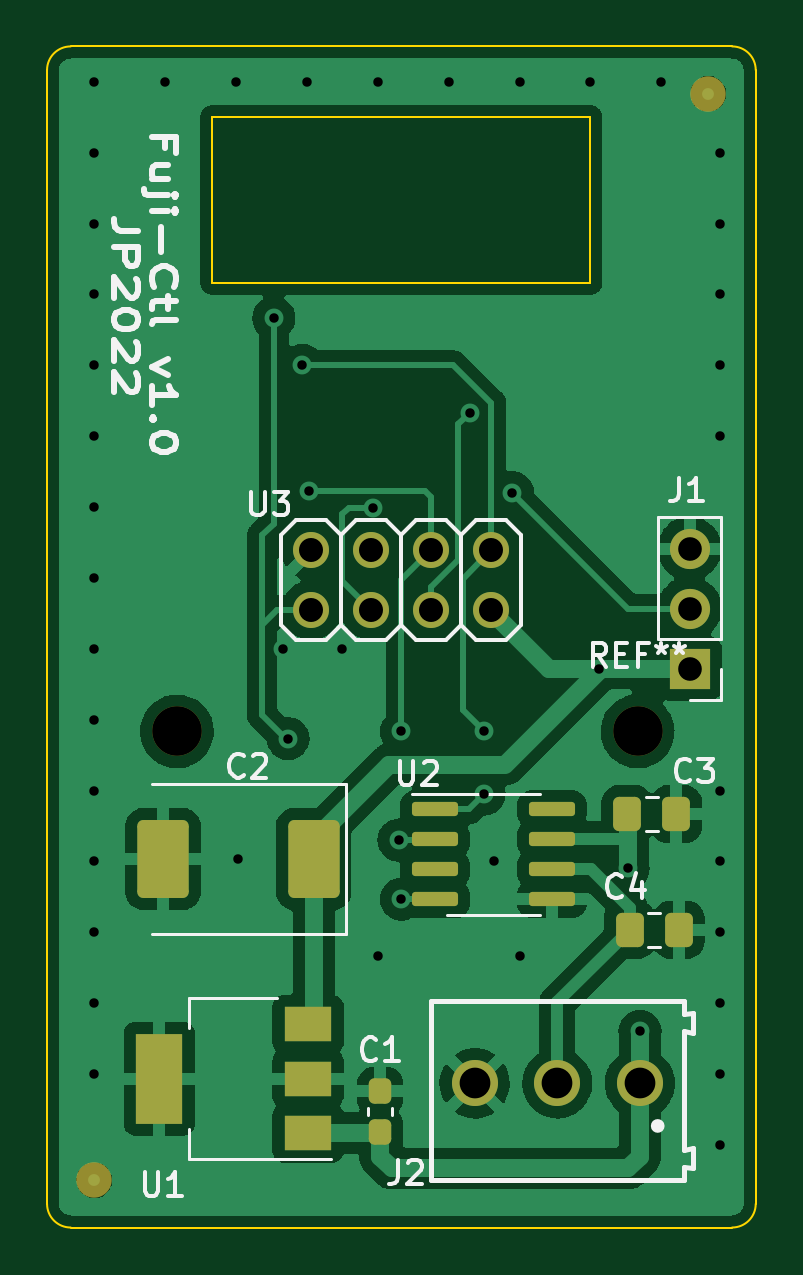
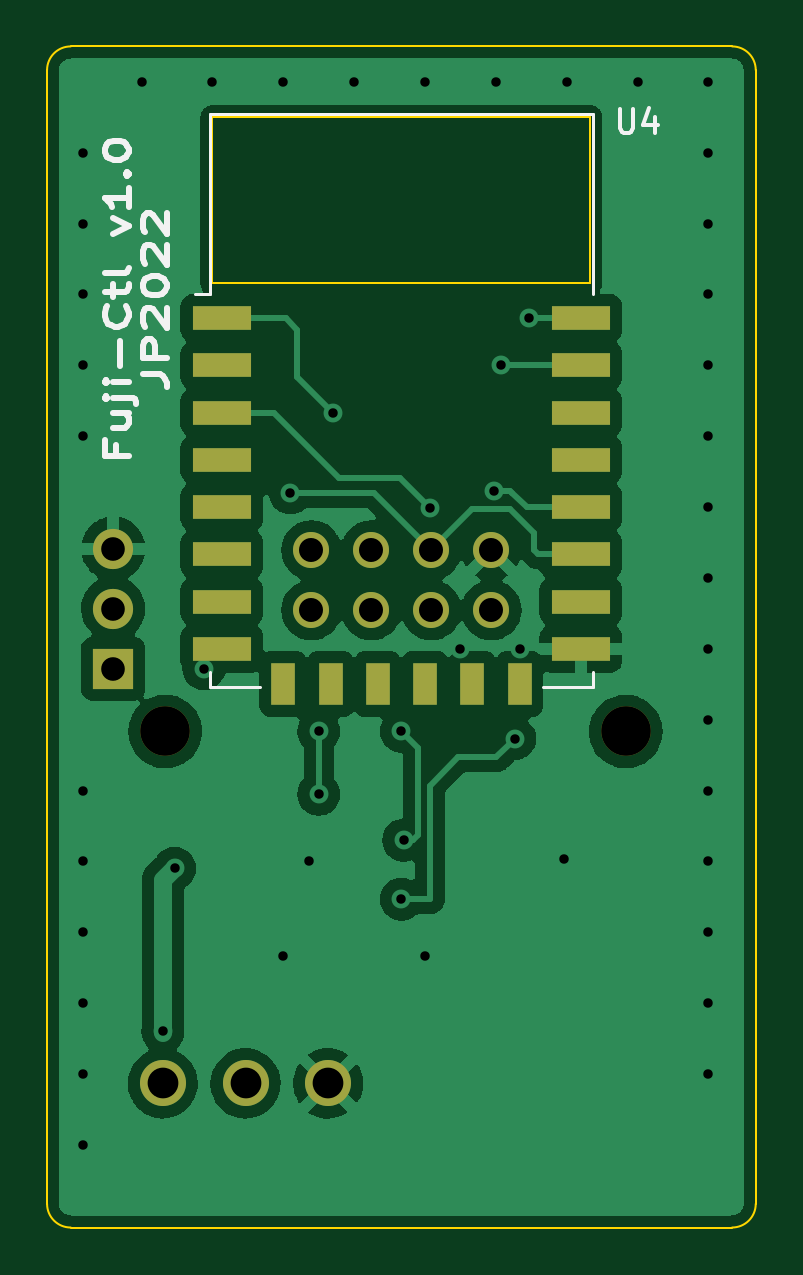
Circuit board: 11 layer files. Board 30.0 x 50.0 mm.
- bottom_copper: Fuji-IoT-B_Cu.gbr (66582 bytes)
- bottom_mask: Fuji-IoT-B_Mask.gbr (1713 bytes)
- paste: Fuji-IoT-B_Paste.gbr (1075 bytes)
- bottom_silk: Fuji-IoT-B_Silkscreen.gbr (5373 bytes)
- outline: Fuji-IoT-Edge_Cuts.gbr (1167 bytes)
- top_copper: Fuji-IoT-F_Cu.gbr (87490 bytes)
- top_mask: Fuji-IoT-F_Mask.gbr (2850 bytes)
- paste: Fuji-IoT-F_Paste.gbr (2102 bytes)
- top_silk: Fuji-IoT-F_Silkscreen.gbr (13659 bytes)
- drill: Fuji-IoT-NPTH.drl (373 bytes)
- drill: Fuji-IoT-PTH.drl (1366 bytes)

=== bottom_copper: Fuji-IoT-B_Cu.gbr (66582 bytes, source omitted) ===
=== bottom_mask: Fuji-IoT-B_Mask.gbr ===
%TF.GenerationSoftware,KiCad,Pcbnew,(6.0.5-0)*%
%TF.CreationDate,2022-06-26T23:43:10+02:00*%
%TF.ProjectId,Fuji-IoT,46756a69-2d49-46f5-942e-6b696361645f,rev?*%
%TF.SameCoordinates,Original*%
%TF.FileFunction,Soldermask,Bot*%
%TF.FilePolarity,Negative*%
%FSLAX46Y46*%
G04 Gerber Fmt 4.6, Leading zero omitted, Abs format (unit mm)*
G04 Created by KiCad (PCBNEW (6.0.5-0)) date 2022-06-26 23:43:10*
%MOMM*%
%LPD*%
G01*
G04 APERTURE LIST*
%ADD10C,2.100000*%
%ADD11R,1.700000X1.700000*%
%ADD12O,1.700000X1.700000*%
%ADD13C,1.524000*%
%ADD14C,1.950000*%
%ADD15R,2.500000X1.000000*%
%ADD16R,1.000000X1.800000*%
G04 APERTURE END LIST*
D10*
%TO.C,REF\u002A\u002A*%
X44500000Y-57000000D03*
%TD*%
%TO.C,REF\u002A\u002A*%
X64000000Y-57000000D03*
%TD*%
D11*
%TO.C,J1*%
X66200000Y-54340000D03*
D12*
X66200000Y-51800000D03*
X66200000Y-49260000D03*
%TD*%
D13*
%TO.C,U3*%
X57810000Y-49330000D03*
X57810000Y-51870000D03*
X55270000Y-49330000D03*
X55270000Y-51870000D03*
X52730000Y-49330000D03*
X52730000Y-51870000D03*
X50190000Y-49330000D03*
X50190000Y-51870000D03*
%TD*%
D14*
%TO.C,J2*%
X64100000Y-71900000D03*
X60600000Y-71900000D03*
X57100000Y-71900000D03*
%TD*%
D15*
%TO.C,U4*%
X61600000Y-39500000D03*
X61600000Y-41500000D03*
X61600000Y-43500000D03*
X61600000Y-45500000D03*
X61600000Y-47500000D03*
X61600000Y-49500000D03*
X61600000Y-51500000D03*
X61600000Y-53500000D03*
D16*
X59000000Y-55000000D03*
X57000000Y-55000000D03*
X55000000Y-55000000D03*
X53000000Y-55000000D03*
X51000000Y-55000000D03*
X49000000Y-55000000D03*
D15*
X46400000Y-53500000D03*
X46400000Y-51500000D03*
X46400000Y-49500000D03*
X46400000Y-47500000D03*
X46400000Y-45500000D03*
X46400000Y-43500000D03*
X46400000Y-41500000D03*
X46400000Y-39500000D03*
%TD*%
M02*

=== paste: Fuji-IoT-B_Paste.gbr ===
%TF.GenerationSoftware,KiCad,Pcbnew,(6.0.5-0)*%
%TF.CreationDate,2022-06-26T23:43:10+02:00*%
%TF.ProjectId,Fuji-IoT,46756a69-2d49-46f5-942e-6b696361645f,rev?*%
%TF.SameCoordinates,Original*%
%TF.FileFunction,Paste,Bot*%
%TF.FilePolarity,Positive*%
%FSLAX46Y46*%
G04 Gerber Fmt 4.6, Leading zero omitted, Abs format (unit mm)*
G04 Created by KiCad (PCBNEW (6.0.5-0)) date 2022-06-26 23:43:10*
%MOMM*%
%LPD*%
G01*
G04 APERTURE LIST*
%ADD10R,2.500000X1.000000*%
%ADD11R,1.000000X1.800000*%
G04 APERTURE END LIST*
D10*
%TO.C,U4*%
X61600000Y-39500000D03*
X61600000Y-41500000D03*
X61600000Y-43500000D03*
X61600000Y-45500000D03*
X61600000Y-47500000D03*
X61600000Y-49500000D03*
X61600000Y-51500000D03*
X61600000Y-53500000D03*
D11*
X59000000Y-55000000D03*
X57000000Y-55000000D03*
X55000000Y-55000000D03*
X53000000Y-55000000D03*
X51000000Y-55000000D03*
X49000000Y-55000000D03*
D10*
X46400000Y-53500000D03*
X46400000Y-51500000D03*
X46400000Y-49500000D03*
X46400000Y-47500000D03*
X46400000Y-45500000D03*
X46400000Y-43500000D03*
X46400000Y-41500000D03*
X46400000Y-39500000D03*
%TD*%
M02*

=== bottom_silk: Fuji-IoT-B_Silkscreen.gbr ===
%TF.GenerationSoftware,KiCad,Pcbnew,(6.0.5-0)*%
%TF.CreationDate,2022-06-26T23:43:10+02:00*%
%TF.ProjectId,Fuji-IoT,46756a69-2d49-46f5-942e-6b696361645f,rev?*%
%TF.SameCoordinates,Original*%
%TF.FileFunction,Legend,Bot*%
%TF.FilePolarity,Positive*%
%FSLAX46Y46*%
G04 Gerber Fmt 4.6, Leading zero omitted, Abs format (unit mm)*
G04 Created by KiCad (PCBNEW (6.0.5-0)) date 2022-06-26 23:43:10*
%MOMM*%
%LPD*%
G01*
G04 APERTURE LIST*
%ADD10C,0.250000*%
%ADD11C,0.150000*%
%ADD12C,0.120000*%
G04 APERTURE END LIST*
D10*
X66076428Y-44866666D02*
X66076428Y-45333333D01*
X65552619Y-45333333D02*
X66552619Y-45333333D01*
X66552619Y-44666666D01*
X66219285Y-43533333D02*
X65552619Y-43533333D01*
X66219285Y-44133333D02*
X65695476Y-44133333D01*
X65600238Y-44066666D01*
X65552619Y-43933333D01*
X65552619Y-43733333D01*
X65600238Y-43600000D01*
X65647857Y-43533333D01*
X66219285Y-42866666D02*
X65362142Y-42866666D01*
X65266904Y-42933333D01*
X65219285Y-43066666D01*
X65219285Y-43133333D01*
X66552619Y-42866666D02*
X66505000Y-42933333D01*
X66457380Y-42866666D01*
X66505000Y-42800000D01*
X66552619Y-42866666D01*
X66457380Y-42866666D01*
X65552619Y-42200000D02*
X66219285Y-42200000D01*
X66552619Y-42200000D02*
X66505000Y-42266666D01*
X66457380Y-42200000D01*
X66505000Y-42133333D01*
X66552619Y-42200000D01*
X66457380Y-42200000D01*
X65933571Y-41533333D02*
X65933571Y-40466666D01*
X65647857Y-39000000D02*
X65600238Y-39066666D01*
X65552619Y-39266666D01*
X65552619Y-39400000D01*
X65600238Y-39600000D01*
X65695476Y-39733333D01*
X65790714Y-39800000D01*
X65981190Y-39866666D01*
X66124047Y-39866666D01*
X66314523Y-39800000D01*
X66409761Y-39733333D01*
X66505000Y-39600000D01*
X66552619Y-39400000D01*
X66552619Y-39266666D01*
X66505000Y-39066666D01*
X66457380Y-39000000D01*
X66219285Y-38600000D02*
X66219285Y-38066666D01*
X66552619Y-38400000D02*
X65695476Y-38400000D01*
X65600238Y-38333333D01*
X65552619Y-38200000D01*
X65552619Y-38066666D01*
X65552619Y-37400000D02*
X65600238Y-37533333D01*
X65695476Y-37600000D01*
X66552619Y-37600000D01*
X66219285Y-35933333D02*
X65552619Y-35600000D01*
X66219285Y-35266666D01*
X65552619Y-34000000D02*
X65552619Y-34800000D01*
X65552619Y-34400000D02*
X66552619Y-34400000D01*
X66409761Y-34533333D01*
X66314523Y-34666666D01*
X66266904Y-34800000D01*
X65647857Y-33400000D02*
X65600238Y-33333333D01*
X65552619Y-33400000D01*
X65600238Y-33466666D01*
X65647857Y-33400000D01*
X65552619Y-33400000D01*
X66552619Y-32466666D02*
X66552619Y-32333333D01*
X66505000Y-32200000D01*
X66457380Y-32133333D01*
X66362142Y-32066666D01*
X66171666Y-32000000D01*
X65933571Y-32000000D01*
X65743095Y-32066666D01*
X65647857Y-32133333D01*
X65600238Y-32200000D01*
X65552619Y-32333333D01*
X65552619Y-32466666D01*
X65600238Y-32600000D01*
X65647857Y-32666666D01*
X65743095Y-32733333D01*
X65933571Y-32800000D01*
X66171666Y-32800000D01*
X66362142Y-32733333D01*
X66457380Y-32666666D01*
X66505000Y-32600000D01*
X66552619Y-32466666D01*
X64942619Y-41866666D02*
X64228333Y-41866666D01*
X64085476Y-41933333D01*
X63990238Y-42066666D01*
X63942619Y-42266666D01*
X63942619Y-42400000D01*
X63942619Y-41200000D02*
X64942619Y-41200000D01*
X64942619Y-40666666D01*
X64895000Y-40533333D01*
X64847380Y-40466666D01*
X64752142Y-40400000D01*
X64609285Y-40400000D01*
X64514047Y-40466666D01*
X64466428Y-40533333D01*
X64418809Y-40666666D01*
X64418809Y-41200000D01*
X64847380Y-39866666D02*
X64895000Y-39800000D01*
X64942619Y-39666666D01*
X64942619Y-39333333D01*
X64895000Y-39200000D01*
X64847380Y-39133333D01*
X64752142Y-39066666D01*
X64656904Y-39066666D01*
X64514047Y-39133333D01*
X63942619Y-39933333D01*
X63942619Y-39066666D01*
X64942619Y-38200000D02*
X64942619Y-38066666D01*
X64895000Y-37933333D01*
X64847380Y-37866666D01*
X64752142Y-37800000D01*
X64561666Y-37733333D01*
X64323571Y-37733333D01*
X64133095Y-37800000D01*
X64037857Y-37866666D01*
X63990238Y-37933333D01*
X63942619Y-38066666D01*
X63942619Y-38200000D01*
X63990238Y-38333333D01*
X64037857Y-38400000D01*
X64133095Y-38466666D01*
X64323571Y-38533333D01*
X64561666Y-38533333D01*
X64752142Y-38466666D01*
X64847380Y-38400000D01*
X64895000Y-38333333D01*
X64942619Y-38200000D01*
X64847380Y-37200000D02*
X64895000Y-37133333D01*
X64942619Y-37000000D01*
X64942619Y-36666666D01*
X64895000Y-36533333D01*
X64847380Y-36466666D01*
X64752142Y-36400000D01*
X64656904Y-36400000D01*
X64514047Y-36466666D01*
X63942619Y-37266666D01*
X63942619Y-36400000D01*
X64847380Y-35866666D02*
X64895000Y-35800000D01*
X64942619Y-35666666D01*
X64942619Y-35333333D01*
X64895000Y-35200000D01*
X64847380Y-35133333D01*
X64752142Y-35066666D01*
X64656904Y-35066666D01*
X64514047Y-35133333D01*
X63942619Y-35933333D01*
X63942619Y-35066666D01*
D11*
%TO.C,U4*%
X44761904Y-30652380D02*
X44761904Y-31461904D01*
X44714285Y-31557142D01*
X44666666Y-31604761D01*
X44571428Y-31652380D01*
X44380952Y-31652380D01*
X44285714Y-31604761D01*
X44238095Y-31557142D01*
X44190476Y-31461904D01*
X44190476Y-30652380D01*
X43285714Y-30985714D02*
X43285714Y-31652380D01*
X43523809Y-30604761D02*
X43761904Y-31319047D01*
X43142857Y-31319047D01*
D12*
X62120000Y-55120000D02*
X62120000Y-54500000D01*
X45880000Y-54500000D02*
X45880000Y-55120000D01*
X60000000Y-55120000D02*
X62120000Y-55120000D01*
X45880000Y-55120000D02*
X48000000Y-55120000D01*
X62120000Y-30880000D02*
X45880000Y-30880000D01*
X62120000Y-38500000D02*
X62120000Y-30880000D01*
X45880000Y-30880000D02*
X45880000Y-38500000D01*
X62120000Y-38500000D02*
X62730000Y-38500000D01*
%TD*%
M02*

=== outline: Fuji-IoT-Edge_Cuts.gbr ===
%TF.GenerationSoftware,KiCad,Pcbnew,(6.0.5-0)*%
%TF.CreationDate,2022-06-26T23:43:10+02:00*%
%TF.ProjectId,Fuji-IoT,46756a69-2d49-46f5-942e-6b696361645f,rev?*%
%TF.SameCoordinates,Original*%
%TF.FileFunction,Profile,NP*%
%FSLAX46Y46*%
G04 Gerber Fmt 4.6, Leading zero omitted, Abs format (unit mm)*
G04 Created by KiCad (PCBNEW (6.0.5-0)) date 2022-06-26 23:43:10*
%MOMM*%
%LPD*%
G01*
G04 APERTURE LIST*
%TA.AperFunction,Profile*%
%ADD10C,0.100000*%
%TD*%
G04 APERTURE END LIST*
D10*
X39000000Y-77000000D02*
X39000000Y-29000000D01*
X68000000Y-78000000D02*
X40000000Y-78000000D01*
X62000000Y-38000000D02*
X62000000Y-31000000D01*
X69000000Y-29000000D02*
G75*
G03*
X68000000Y-28000000I-1000000J0D01*
G01*
X68000000Y-78000000D02*
G75*
G03*
X69000000Y-77000000I0J1000000D01*
G01*
X69000000Y-29000000D02*
X69000000Y-77000000D01*
X39000000Y-77000000D02*
G75*
G03*
X40000000Y-78000000I1000000J0D01*
G01*
X46000000Y-38000000D02*
X62000000Y-38000000D01*
X40000000Y-28000000D02*
G75*
G03*
X39000000Y-29000000I0J-1000000D01*
G01*
X62000000Y-31000000D02*
X46000000Y-31000000D01*
X40000000Y-28000000D02*
X68000000Y-28000000D01*
X46000000Y-31000000D02*
X46000000Y-38000000D01*
M02*

=== top_copper: Fuji-IoT-F_Cu.gbr (87490 bytes, source omitted) ===
=== top_mask: Fuji-IoT-F_Mask.gbr (2850 bytes, source withheld) ===
=== paste: Fuji-IoT-F_Paste.gbr (2102 bytes, source withheld) ===
=== top_silk: Fuji-IoT-F_Silkscreen.gbr (13659 bytes, source omitted) ===
=== drill: Fuji-IoT-NPTH.drl ===
M48
; DRILL file {KiCad (6.0.5-0)} date 2022 June 26, Sunday 23:43:02
; FORMAT={-:-/ absolute / metric / decimal}
; #@! TF.CreationDate,2022-06-26T23:43:02+02:00
; #@! TF.GenerationSoftware,Kicad,Pcbnew,(6.0.5-0)
; #@! TF.FileFunction,NonPlated,1,2,NPTH
FMAT,2
METRIC
; #@! TA.AperFunction,NonPlated,NPTH,ComponentDrill
T1C2.100
%
G90
G05
T1
X44.5Y-57.0
X64.0Y-57.0
T0
M30

=== drill: Fuji-IoT-PTH.drl ===
M48
; DRILL file {KiCad (6.0.5-0)} date 2022 June 26, Sunday 23:43:02
; FORMAT={-:-/ absolute / metric / decimal}
; #@! TF.CreationDate,2022-06-26T23:43:02+02:00
; #@! TF.GenerationSoftware,Kicad,Pcbnew,(6.0.5-0)
; #@! TF.FileFunction,Plated,1,2,PTH
FMAT,2
METRIC
; #@! TA.AperFunction,Plated,PTH,ViaDrill
T1C0.400
; #@! TA.AperFunction,Plated,PTH,ComponentDrill
T2C1.000
; #@! TA.AperFunction,Plated,PTH,ComponentDrill
T3C1.016
; #@! TA.AperFunction,Plated,PTH,ComponentDrill
T4C1.300
%
G90
G05
T1
X41.0Y-29.5
X41.0Y-32.5
X41.0Y-35.5
X41.0Y-38.5
X41.0Y-41.5
X41.0Y-44.5
X41.0Y-47.5
X41.0Y-50.5
X41.0Y-53.5
X41.0Y-56.5
X41.0Y-59.5
X41.0Y-62.5
X41.0Y-65.5
X41.0Y-68.5
X41.0Y-71.5
X44.0Y-29.5
X47.0Y-29.5
X47.1Y-62.4
X48.6Y-39.5
X49.0Y-53.5
X49.2Y-57.3
X49.8Y-41.5
X50.0Y-29.5
X50.1Y-46.8
X51.5Y-53.5
X52.8Y-47.524
X53.0Y-29.5
X53.0Y-66.5
X53.9Y-61.6
X54.0Y-57.0
X54.0Y-64.1
X56.0Y-29.5
X56.9Y-43.5
X57.5Y-57.0
X57.5Y-59.65
X57.9Y-62.5
X58.7Y-46.9
X59.0Y-29.5
X59.0Y-66.5
X62.0Y-29.5
X62.36Y-54.34
X63.6Y-62.8
X64.1Y-69.7
X65.0Y-29.5
X67.5Y-32.5
X67.5Y-35.5
X67.5Y-38.5
X67.5Y-41.5
X67.5Y-44.5
X67.5Y-59.5
X67.5Y-62.5
X67.5Y-65.5
X67.5Y-68.5
X67.5Y-71.5
X67.5Y-74.5
T2
X66.2Y-49.26
X66.2Y-51.8
X66.2Y-54.34
T3
X50.19Y-49.33
X50.19Y-51.87
X52.73Y-49.33
X52.73Y-51.87
X55.27Y-49.33
X55.27Y-51.87
X57.81Y-49.33
X57.81Y-51.87
T4
X57.1Y-71.9
X60.6Y-71.9
X64.1Y-71.9
T0
M30

